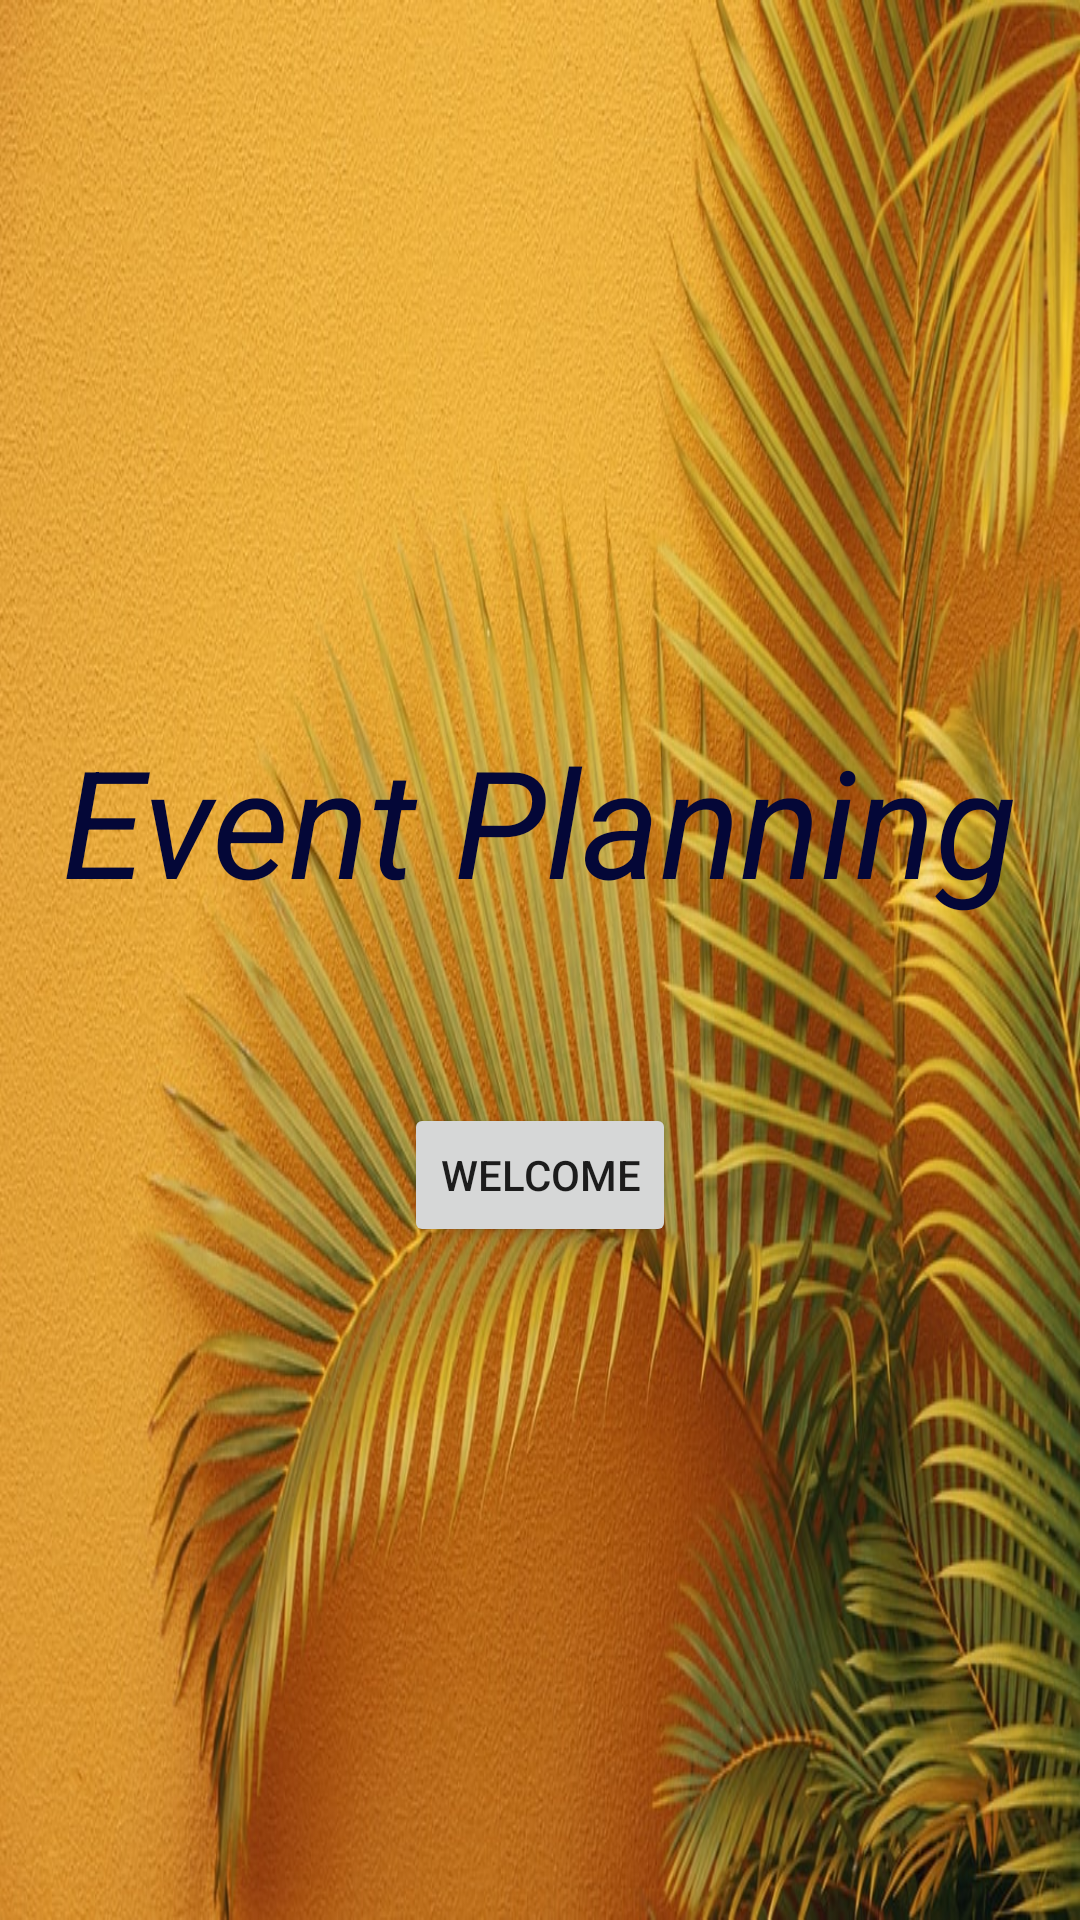

Here is an Android app screen rendered from its layout file. Give the layout XML and the strings, colors and styles it references.
<!-- AndroidManifest.xml: application theme Theme.EventPlanning -->
<!-- res/layout/activity_main.xml -->
<?xml version="1.0" encoding="utf-8"?>
<androidx.constraintlayout.widget.ConstraintLayout xmlns:android="http://schemas.android.com/apk/res/android"
    xmlns:app="http://schemas.android.com/apk/res-auto"
    xmlns:tools="http://schemas.android.com/tools"
    android:layout_width="match_parent"
    android:layout_height="match_parent"
    android:background="@drawable/image"
    tools:context=".MainActivity">


    <TextView
        android:id="@+id/mTvEvent"
        android:layout_width="wrap_content"
        android:layout_height="wrap_content"
        android:layout_marginTop="240dp"
        android:text="Event Planning"
        android:textColor="#040737"
        android:textSize="50dp"
        android:textStyle="italic"
        app:layout_constraintEnd_toEndOf="parent"
        app:layout_constraintStart_toStartOf="parent"
        app:layout_constraintTop_toTopOf="parent" />

    <Button
        android:id="@+id/mBtnWelcome"
        android:layout_width="wrap_content"
        android:layout_height="wrap_content"
        android:layout_marginTop="61dp"
        android:text="Welcome"
        app:layout_constraintEnd_toEndOf="parent"
        app:layout_constraintStart_toStartOf="parent"
        app:layout_constraintTop_toBottomOf="@+id/mTvEvent" />
</androidx.constraintlayout.widget.ConstraintLayout>
<!-- resources referenced by this layout -->
<resources>
  <!-- drawable image: jpeg bitmap (drawable-v24, 187853 bytes) -->
  <style name="Theme.EventPlanning" parent="Theme.MaterialComponents.DayNight.DarkActionBar">
          
          <item name="colorPrimary">@color/purple_500</item>
          <item name="colorPrimaryVariant">@color/purple_700</item>
          <item name="colorOnPrimary">@color/white</item>
          
          <item name="colorSecondary">@color/teal_200</item>
          <item name="colorSecondaryVariant">@color/teal_700</item>
          <item name="colorOnSecondary">@color/black</item>
          
          <item name="android:statusBarColor" tools:targetApi="l">?attr/colorPrimaryVariant</item>
          
      </style>
  <color name="purple_500">#FF6200EE</color>
  <color name="purple_700">#FF3700B3</color>
  <color name="white">#FFFFFFFF</color>
  <color name="teal_200">#FF03DAC5</color>
  <color name="teal_700">#FF018786</color>
  <color name="black">#FF000000</color>
</resources>
